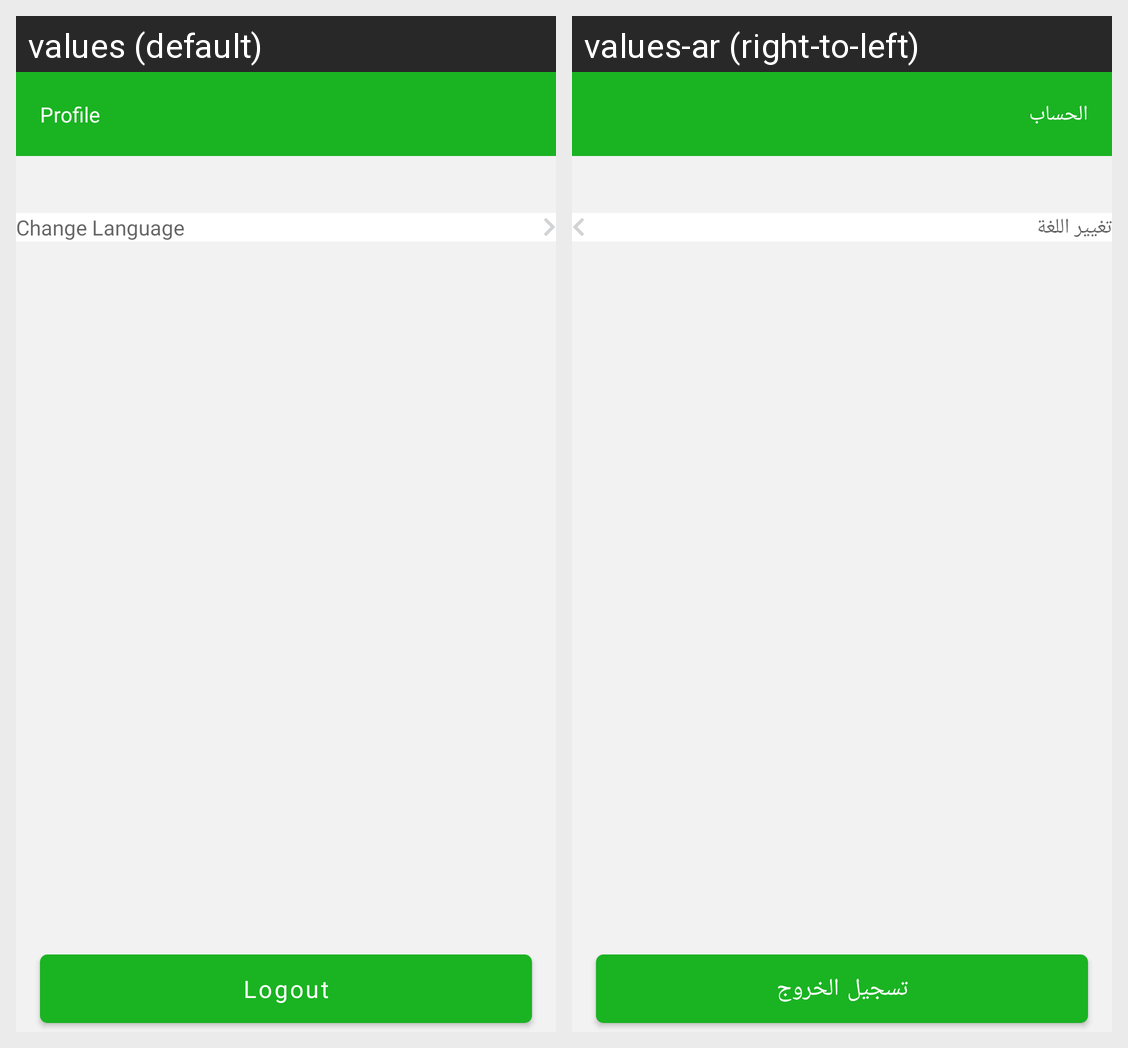

Here is an Android app screen in its default locale and in the app's own translations. Write out the translated-string differences for the strings that appear on this screen.
Android screen res/layout/fragment_profile.xml rendered under 2 locales, left to right: values (default), values-ar (right-to-left). Device: Nexus 5 (rendered at 1080×1920; each locale shown at half size, 540×960, under a caption strip naming it); theme AppTheme.
Strings drawn on this screen, with the default value and each locale's value (text and hints the layout hard-codes, and strings that could not be matched under every locale, appear in the picture but are not listed):

change_language
  values: Change Language
  values-ar: تغيير اللغة

logout
  values: Logout
  values-ar: تسجيل الخروج

profile
  values: Profile
  values-ar: الحساب
